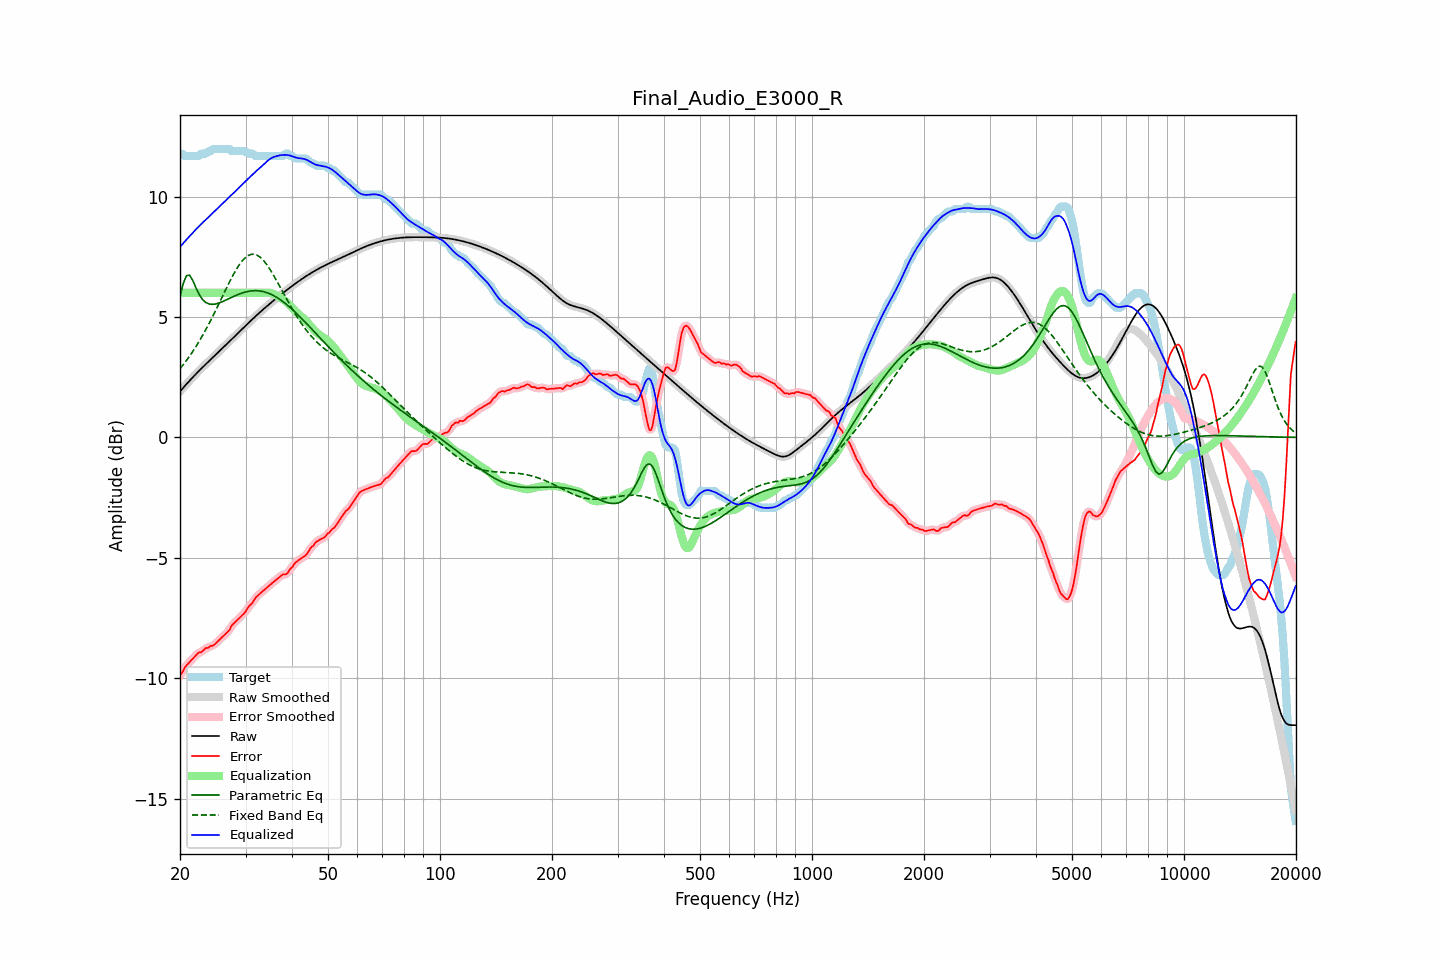

The table this chart was drawn from, first rows:
frequency, raw, error, smoothed, error_smoothed, equalization, parametric_eq, fixed_band_eq, equalized_raw, equalized_smoothed, target
20.00, 1.91, -9.88, 1.91, -9.89, 6.00, 5.86, 2.85, 7.91, 7.91, 11.78
20.20, 1.98, -9.80, 1.98, -9.78, 6.00, 6.12, 2.93, 7.98, 7.98, 11.78
20.40, 2.06, -9.69, 2.06, -9.67, 6.00, 6.38, 3.02, 8.06, 8.06, 11.75
20.61, 2.13, -9.55, 2.13, -9.57, 6.00, 6.55, 3.10, 8.13, 8.13, 11.68
20.81, 2.21, -9.47, 2.21, -9.47, 6.00, 6.71, 3.19, 8.21, 8.21, 11.68
21.02, 2.28, -9.40, 2.28, -9.39, 6.00, 6.73, 3.28, 8.28, 8.28, 11.68
21.23, 2.36, -9.33, 2.36, -9.33, 6.00, 6.73, 3.38, 8.36, 8.36, 11.68
21.44, 2.43, -9.25, 2.43, -9.25, 6.00, 6.62, 3.47, 8.43, 8.43, 11.68
21.66, 2.50, -9.18, 2.50, -9.18, 6.00, 6.51, 3.57, 8.50, 8.50, 11.68
21.87, 2.57, -9.11, 2.57, -9.11, 6.00, 6.35, 3.67, 8.57, 8.57, 11.68
22.09, 2.64, -9.04, 2.64, -9.04, 6.00, 6.20, 3.78, 8.64, 8.64, 11.68
22.31, 2.71, -8.97, 2.71, -8.98, 6.00, 6.06, 3.89, 8.71, 8.71, 11.68
22.54, 2.77, -8.92, 2.77, -8.94, 6.00, 5.92, 4.00, 8.77, 8.77, 11.69
22.76, 2.84, -8.93, 2.84, -8.91, 6.00, 5.82, 4.11, 8.84, 8.84, 11.77
22.99, 2.91, -8.88, 2.91, -8.86, 6.00, 5.73, 4.22, 8.91, 8.91, 11.78
23.22, 2.97, -8.81, 2.97, -8.82, 6.00, 5.66, 4.34, 8.97, 8.97, 11.78
23.45, 3.04, -8.75, 3.04, -8.77, 6.00, 5.60, 4.47, 9.04, 9.04, 11.78
23.69, 3.10, -8.74, 3.10, -8.73, 6.00, 5.57, 4.59, 9.10, 9.10, 11.84
23.92, 3.16, -8.72, 3.16, -8.70, 6.00, 5.54, 4.72, 9.16, 9.16, 11.88
24.16, 3.23, -8.65, 3.23, -8.68, 6.00, 5.53, 4.85, 9.23, 9.23, 11.88
24.40, 3.29, -8.66, 3.29, -8.65, 6.00, 5.52, 4.98, 9.29, 9.29, 11.95
24.65, 3.35, -8.63, 3.35, -8.61, 6.00, 5.53, 5.11, 9.35, 9.35, 11.98
24.89, 3.42, -8.57, 3.42, -8.57, 6.00, 5.54, 5.24, 9.42, 9.42, 11.98
25.14, 3.48, -8.50, 3.48, -8.50, 6.00, 5.55, 5.38, 9.48, 9.48, 11.98
25.39, 3.54, -8.44, 3.54, -8.44, 6.00, 5.57, 5.52, 9.54, 9.54, 11.98
25.65, 3.61, -8.37, 3.61, -8.37, 6.00, 5.60, 5.66, 9.61, 9.61, 11.98
25.91, 3.67, -8.31, 3.67, -8.31, 6.00, 5.62, 5.80, 9.67, 9.67, 11.98
26.16, 3.73, -8.25, 3.74, -8.25, 6.00, 5.65, 5.94, 9.73, 9.74, 11.98
26.43, 3.80, -8.18, 3.80, -8.18, 6.00, 5.68, 6.07, 9.80, 9.80, 11.98
26.69, 3.86, -8.12, 3.86, -8.13, 6.00, 5.71, 6.21, 9.86, 9.86, 11.98
26.96, 3.93, -8.05, 3.93, -8.05, 6.00, 5.75, 6.35, 9.93, 9.93, 11.98
27.23, 3.99, -7.98, 3.99, -7.95, 6.00, 5.78, 6.48, 9.99, 9.99, 11.97
27.50, 4.06, -7.82, 4.06, -7.85, 6.00, 5.81, 6.61, 10.06, 10.06, 11.88
27.77, 4.13, -7.76, 4.13, -7.76, 6.00, 5.84, 6.73, 10.13, 10.13, 11.88
28.05, 4.19, -7.69, 4.19, -7.68, 6.00, 5.87, 6.86, 10.19, 10.19, 11.88
28.33, 4.26, -7.62, 4.26, -7.62, 6.00, 5.90, 6.97, 10.26, 10.26, 11.88
28.62, 4.32, -7.56, 4.32, -7.56, 6.00, 5.93, 7.08, 10.32, 10.32, 11.88
28.90, 4.39, -7.49, 4.39, -7.49, 6.00, 5.95, 7.18, 10.39, 10.39, 11.88
29.19, 4.45, -7.43, 4.45, -7.43, 6.00, 5.98, 7.27, 10.45, 10.45, 11.88
29.48, 4.52, -7.36, 4.52, -7.37, 6.00, 6.00, 7.35, 10.52, 10.52, 11.88
29.78, 4.58, -7.30, 4.59, -7.29, 6.00, 6.02, 7.43, 10.58, 10.59, 11.88
30.08, 4.65, -7.22, 4.65, -7.20, 6.00, 6.04, 7.48, 10.65, 10.65, 11.87
30.38, 4.71, -7.09, 4.71, -7.10, 6.00, 6.06, 7.53, 10.71, 10.71, 11.81
30.68, 4.78, -7.00, 4.78, -7.02, 6.00, 6.07, 7.57, 10.78, 10.78, 11.78
30.99, 4.84, -6.94, 4.84, -6.94, 6.00, 6.08, 7.59, 10.84, 10.84, 11.78
31.30, 4.90, -6.88, 4.90, -6.86, 6.00, 6.09, 7.60, 10.90, 10.90, 11.78
31.61, 4.97, -6.76, 4.97, -6.76, 6.00, 6.09, 7.60, 10.97, 10.97, 11.73
31.93, 5.03, -6.65, 5.03, -6.67, 6.00, 6.09, 7.59, 11.03, 11.03, 11.68
32.24, 5.09, -6.59, 5.09, -6.59, 6.00, 6.09, 7.56, 11.09, 11.09, 11.68
32.57, 5.15, -6.53, 5.15, -6.53, 6.00, 6.08, 7.52, 11.15, 11.15, 11.68
32.89, 5.21, -6.47, 5.21, -6.47, 6.00, 6.08, 7.47, 11.21, 11.21, 11.68
33.22, 5.27, -6.41, 5.27, -6.41, 6.00, 6.06, 7.41, 11.27, 11.27, 11.68
33.55, 5.33, -6.35, 5.33, -6.35, 6.00, 6.05, 7.34, 11.33, 11.33, 11.68
33.89, 5.39, -6.30, 5.39, -6.30, 6.01, 6.03, 7.26, 11.39, 11.39, 11.68
34.23, 5.44, -6.24, 5.44, -6.24, 6.01, 6.01, 7.17, 11.45, 11.45, 11.68
34.57, 5.50, -6.18, 5.50, -6.18, 6.01, 5.99, 7.07, 11.51, 11.51, 11.68
34.92, 5.56, -6.12, 5.56, -6.12, 6.00, 5.96, 6.97, 11.56, 11.56, 11.68
35.27, 5.61, -6.07, 5.61, -6.07, 5.99, 5.93, 6.86, 11.60, 11.60, 11.68
35.62, 5.67, -6.01, 5.67, -6.01, 5.96, 5.90, 6.75, 11.63, 11.63, 11.68
35.97, 5.72, -5.96, 5.72, -5.96, 5.93, 5.86, 6.64, 11.66, 11.66, 11.68
... 635 more rows
